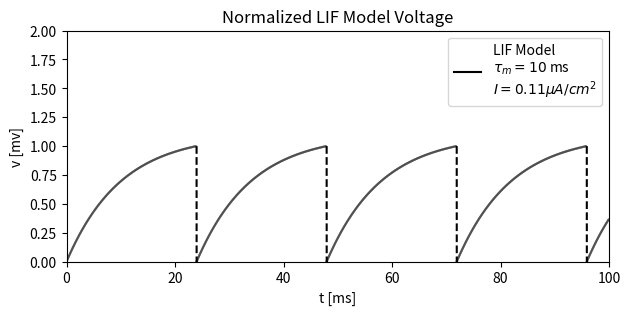
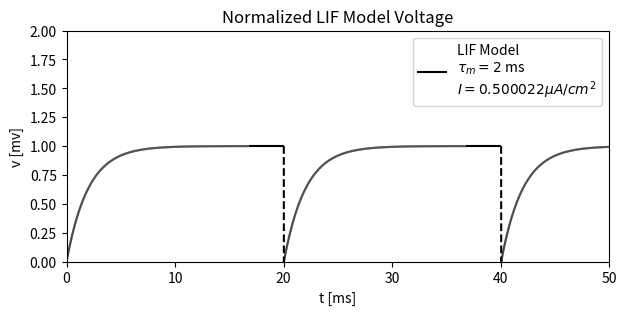

Generate these figures, in order, with matplotlib:
"""
Chapter 7 - The Leaky Integrate-and-Fire Model.

Solves the normalized LIF equation for different membrane time constants
and input currents, and plots the resulting voltage traces with reset.
"""

import numpy as np
from scipy.integrate import odeint
import matplotlib.pyplot as plt

# Constants and parameters
v_res = 0
v_thr = 1
time_values = [100, 50]
delta_t = 2**(-7)
tau_m_values = [10, 2]
I_values = [0.11, 0.500022]

# Define the Normalized LIF system of ODEs
def spike(x, t, tau_m, I):
    v = x[0]
    dvdt = - (v / tau_m) + I
    return [dvdt]

# Initial condition for the normalized LIF model
v0 = 0

# Solve and plot for each tau_m and I combination
for j in range(2):
  t = time_values[j]
  tau_m = tau_m_values[j]
  I = I_values[j]
  N = int(t / delta_t)
  v = np.zeros(N+1)
  t_values = np.linspace(0, t, N+1)
  v[0] = v0

  for i in range(N):
    if v[i] > v_thr:
        v[i] = v_res
    dvdt = spike([v[i]], t_values[i], tau_m, I)[0]
    v[i+1] = v[i] + dvdt * delta_t

  # Plotting the results
  plt.figure(figsize=(7, 3))
  for i in range(N):
      if v[i] == v_res:
          plt.plot(t_values[i:i+2], v[i:i+2], color='black', linestyle='solid')
      else:
          plt.plot(t_values[i:i+2], v[i:i+2], color='black', linestyle='dashed')

  plt.xlim(min(t_values), max(t_values))
  plt.ylim(0, 2)
  plt.xlabel('t [ms]')
  plt.ylabel('v [mv]')
  plt.title('Normalized LIF Model Voltage')
  plt.legend([f'LIF Model\n$\\tau_m = {tau_m}$ ms\n$I = {I} μA/cm^2$'])
  plt.show()
